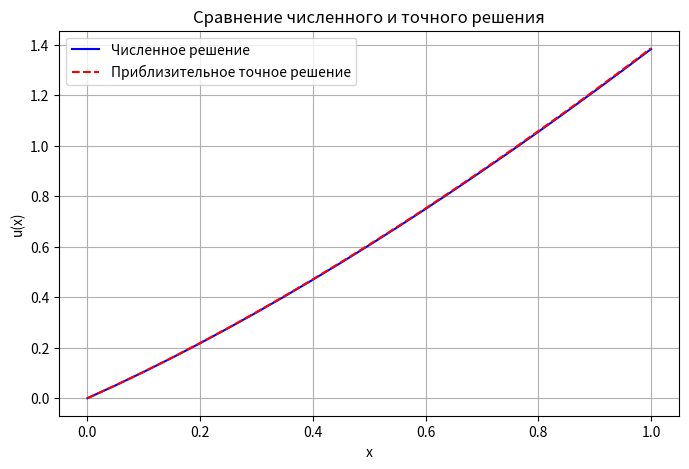

Generate this figure with matplotlib:


import numpy as np
import matplotlib.pyplot as plt


def solve_bvp(N, p, q, f, alpha0, beta0, gamma0, alpha1, beta1, gamma1):

    if N <= 1:
        raise ValueError("Число узлов N должно быть больше 1.")

    h = 1 / N 
    x = np.linspace(0, 1, N + 1) 

    a = np.zeros(N + 1)
    b = np.zeros(N + 1)
    c = np.zeros(N + 1)
    d = np.zeros(N + 1)

    for i in range(1, N):
        r = p(x[i]) * h / 2 
        correction = 1 + abs(r) ** 3 / (1 + abs(r) + r ** 2 - r)
        a[i] = correction / h ** 2 - p(x[i]) / (2 * h)
        b[i] = -2 * correction / h ** 2 + q(x[i])
        c[i] = correction / h ** 2 + p(x[i]) / (2 * h)
        d[i] = f(x[i])

    if beta0 == 0:  
        b[0] = alpha0
        d[0] = gamma0
    else: 
        b[0] = -3 / (2 * h) * beta0 + alpha0
        c[0] = 2 / (h) * beta0
        a[0] = -1 / (2 * h) * beta0
        d[0] = gamma0

    if beta1 == 0: 
        b[N] = alpha1
        d[N] = gamma1
    else:  
        b[N] = 3 / (2 * h) * beta1 + alpha1
        a[N] = -2 / (h) * beta1
        c[N] = 1 / (2 * h) * beta1
        d[N] = gamma1

    for i in range(1, N + 1):
        factor = a[i] / b[i - 1]
        b[i] -= factor * c[i - 1]
        d[i] -= factor * d[i - 1]

    y = np.zeros(N + 1)
    y[N] = d[N] / b[N]

    for i in range(N - 1, -1, -1):
        y[i] = (d[i] - c[i] * y[i + 1]) / b[i]

    return x, y, a, b, c, d

p = lambda x: x + 1  
q = lambda x: -1  
f = lambda x: (x ** 2 + 2 * x + 2) / (x + 1) 

N = 20  
alpha0, beta0, gamma0 = 1, 0, 0  
alpha1, beta1, gamma1 = 1, 0, 1.38294 

x, y, a, b, c, d = solve_bvp(N, p, q, f, alpha0, beta0, gamma0, alpha1, beta1, gamma1)

print("\nРешение краевой задачи методом Булеева-Тимухина")
print("-------------------------------------------------")
print(f"Число узлов: {N}")
print(f"Шаг сетки: {1 / N:.4f}")
print("\nЗначения решения в узлах:")
print("{:<10} {:<15} {:<15}".format("x", "u(x)", "Ошибка"))
print("-" * 40)
exact_solution = lambda x: (x + 1) * np.log(x + 1) 
error = np.abs(y - exact_solution(x))
for xi, yi, ei in zip(x, y, error):
    print(f"{xi:<10.4f} {yi:<15.6f} {ei:<15.6f}")

print("\nКоэффициенты разностной схемы:")
print("{:<10} {:<15} {:<15} {:<15} {:<15}".format("i", "a[i]", "b[i]", "c[i]", "d[i]"))
print("-" * 65)
for i in range(N + 1):
    print(f"{i:<10} {a[i]:<15.6f} {b[i]:<15.6f} {c[i]:<15.6f} {d[i]:<15.6f}")

plt.figure(figsize=(8, 5))
plt.plot(x, y, 'b-', label='Численное решение')
plt.plot(x, exact_solution(x), 'r--', label='Приблизительное точное решение')
plt.xlabel('x')
plt.ylabel('u(x)')
plt.title('Сравнение численного и точного решения')
plt.legend()
plt.grid()
plt.show()
